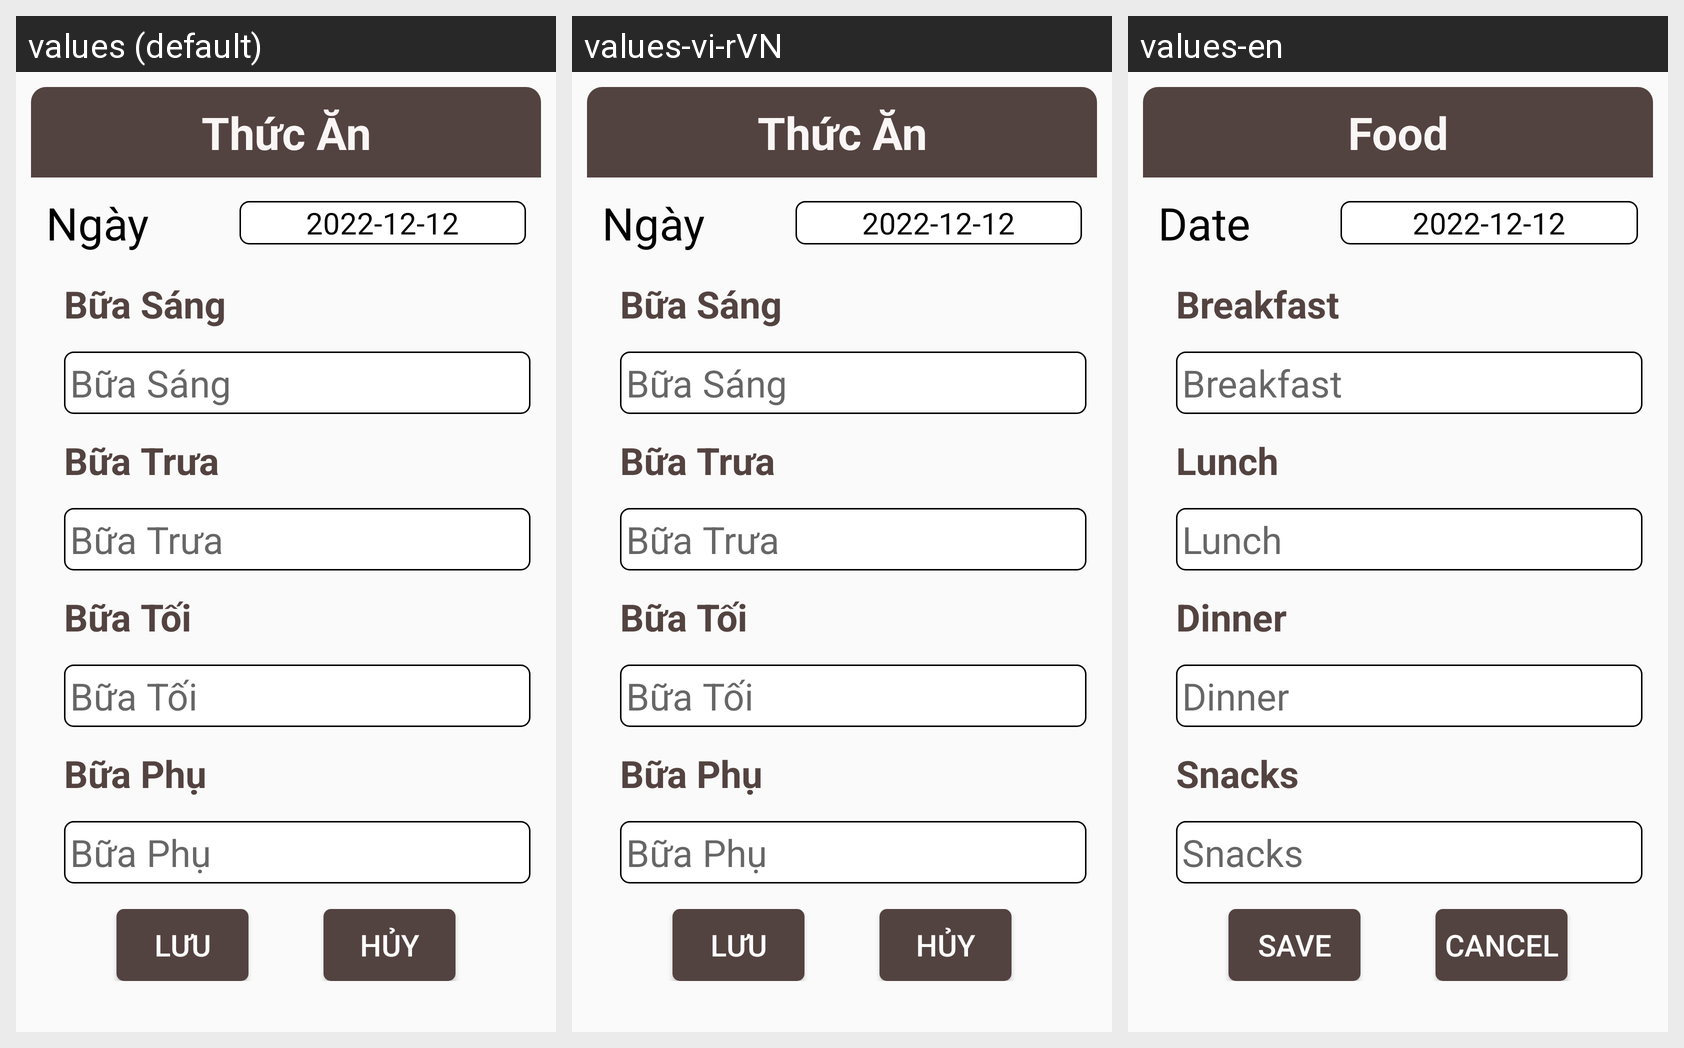

The same Android screen rendered under several of its app's locales, left to right. List the strings drawn on it with the default value and each locale's translation.
Android screen res/layout/dialog_formthucan.xml rendered under 3 locales, left to right: values (default), values-vi-rVN, values-en. Device: Nexus 5 (rendered at 1080×1920; each locale shown at half size, 540×960, under a caption strip naming it); theme Theme.MyApplication12.
Strings drawn on this screen, with the default value and each locale's value (text and hints the layout hard-codes, and strings that could not be matched under every locale, appear in the picture but are not listed):

Thucan
  values: Thức Ăn
  values-vi-rVN: Thức Ăn
  values-en: Food

date
  values: Ngày
  values-vi-rVN: Ngày
  values-en: Date

Buasang
  values: Bữa Sáng
  values-vi-rVN: Bữa Sáng
  values-en: Breakfast

Buatrua
  values: Bữa Trưa
  values-vi-rVN: Bữa Trưa
  values-en: Lunch

Buatoi
  values: Bữa Tối
  values-vi-rVN: Bữa Tối
  values-en: Dinner

Buaphu
  values: Bữa Phụ
  values-vi-rVN: Bữa Phụ
  values-en: Snacks

luu
  values: LƯU
  values-vi-rVN: LƯU
  values-en: Save

huy
  values: HỦY
  values-vi-rVN: HỦY
  values-en: Cancel
